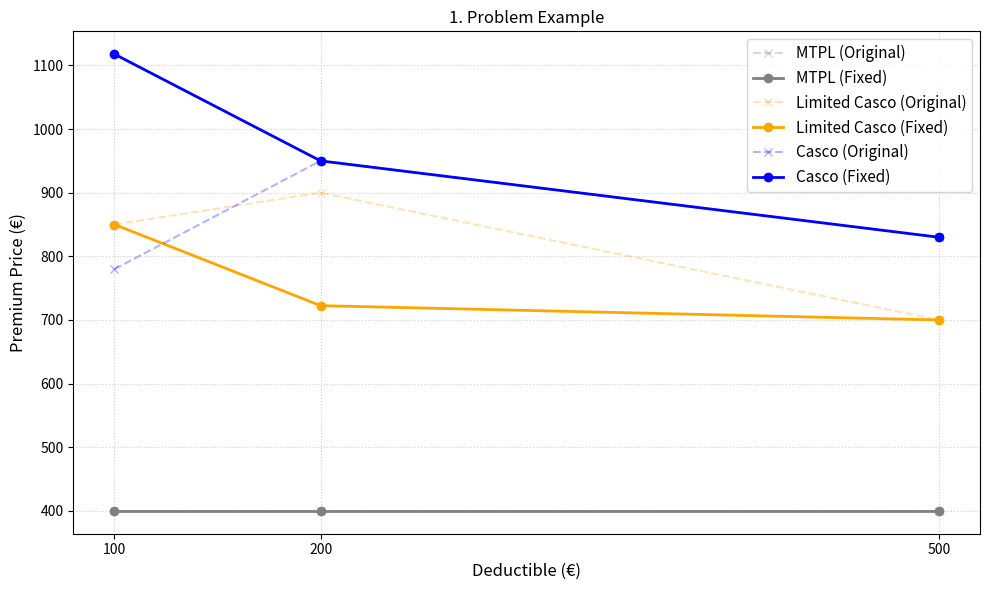
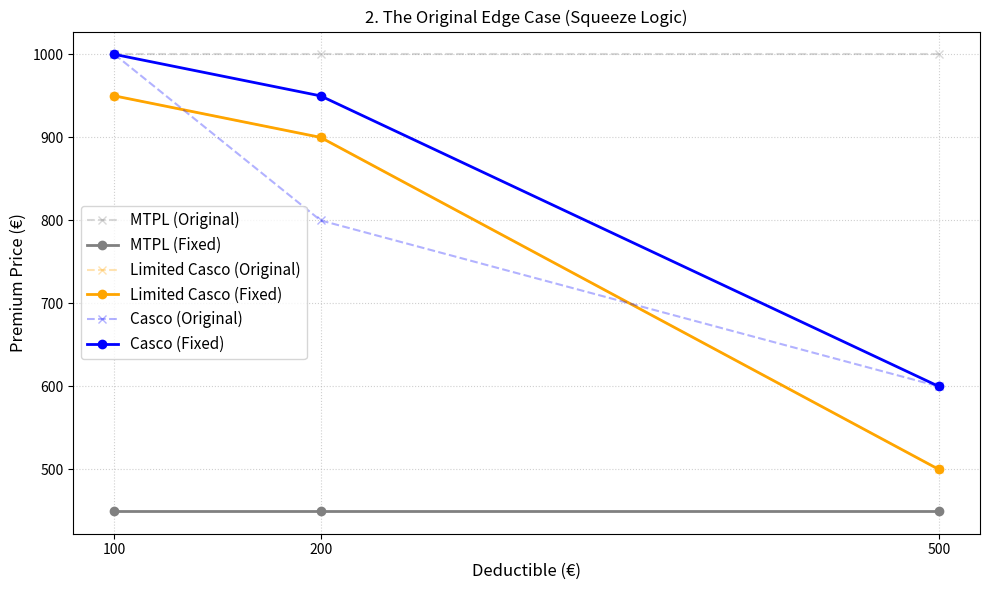
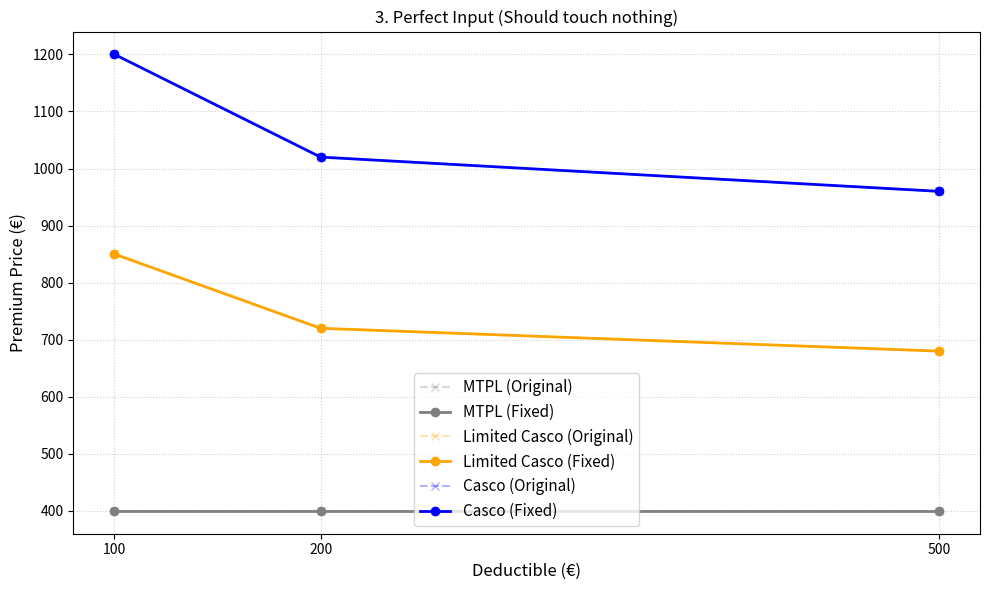
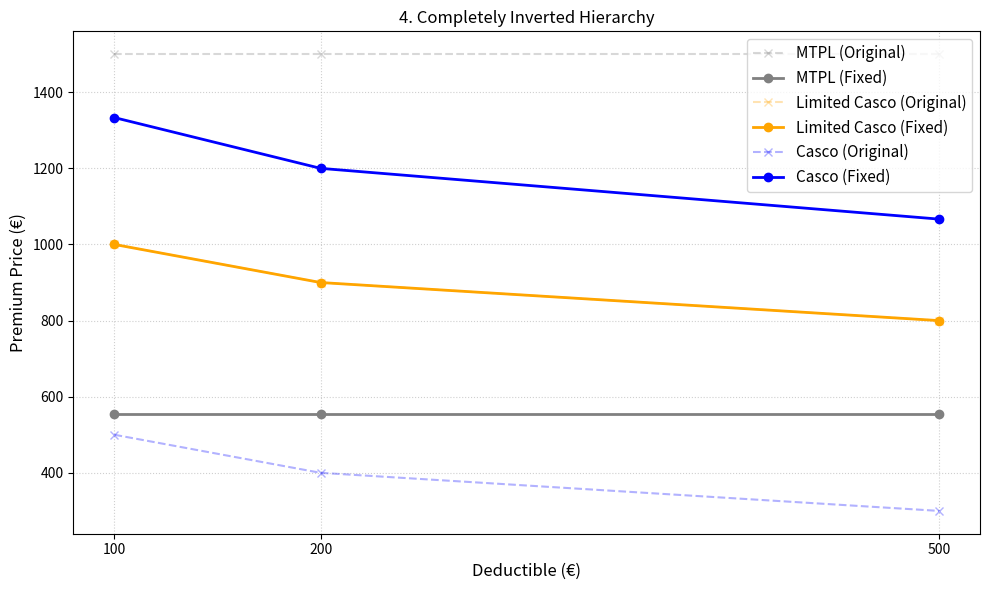
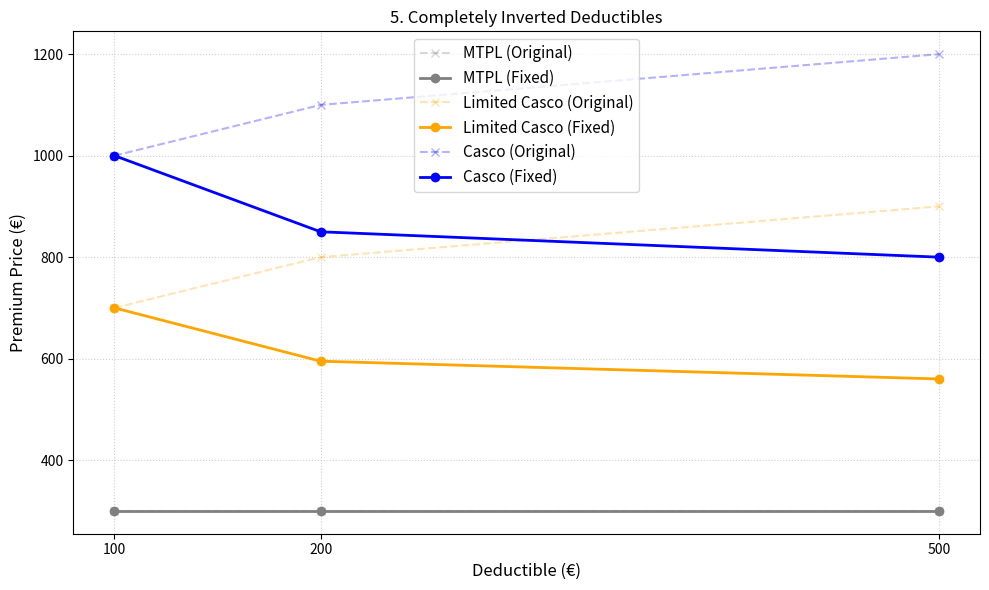
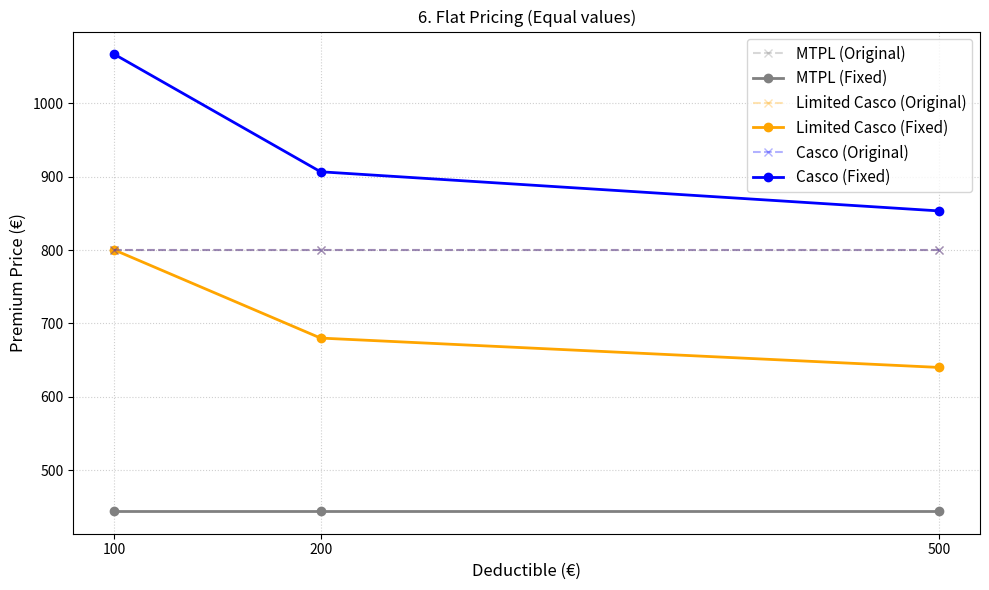
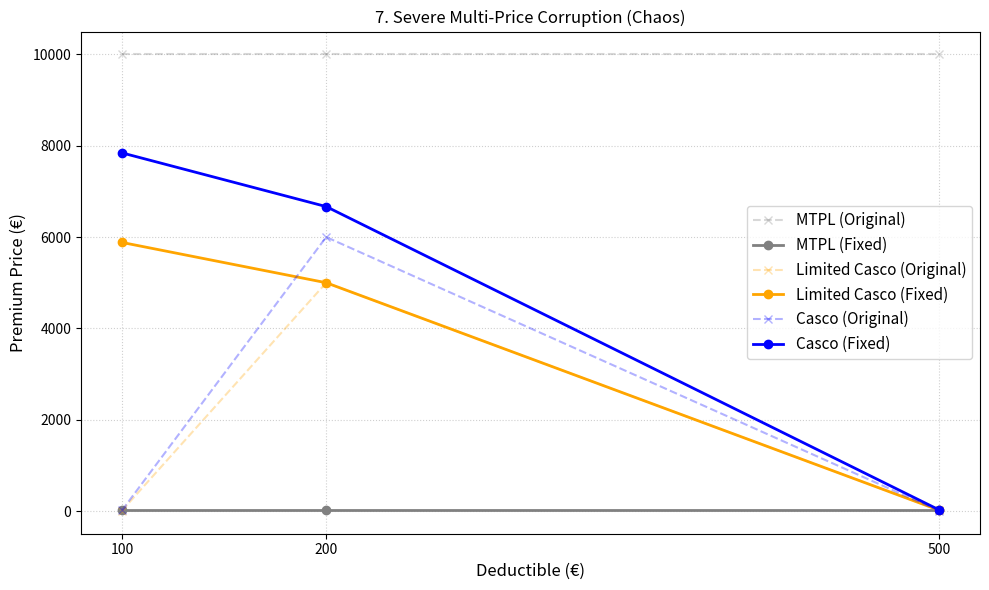
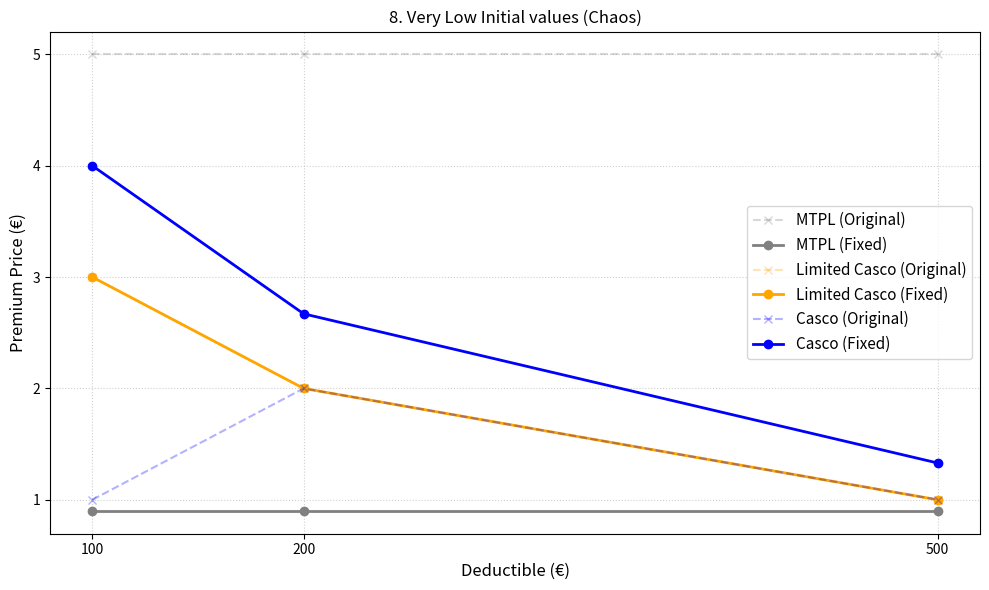

Write Python code to recreate these figures, in order.
import matplotlib.pyplot as plt


def prices_graph(prices: dict[str, float]) -> None:
    plt.figure()
    deductibles = [100, 200, 500]

    limited_casco = [prices[f"limited_casco_{d}"] for d in deductibles]
    casco = [prices[f"casco_{d}"] for d in deductibles]
    mtpl = [prices["mtpl"]] * len(deductibles) 

    # Plot each product line
    plt.plot(deductibles, mtpl, label='MTPL (Baseline)', marker='s', linestyle='--', color='gray')
    plt.plot(deductibles, limited_casco, label='Limited Casco', marker='o', color='orange')
    plt.plot(deductibles, casco, label='Casco', marker='o', color='blue')

    plt.xlabel('Deductible (€)', fontsize=12)
    plt.ylabel('Premium Price (€)', fontsize=12)
    plt.xticks(deductibles) 
    plt.grid(True, linestyle=':', alpha=0.7)
    plt.legend(fontsize=11)

    plt.tight_layout()
    
def prices_diff_graph(original: dict[str, float], fixed: dict[str, float], title=None) -> None:
    plt.figure(figsize=(10, 6))
    deductibles = [100, 200, 500]
    
    # helper to extract values for plotting
    def get_coords(d_map, product):
        if product == "mtpl":
            return [d_map["mtpl"]] * len(deductibles)
        return [d_map[f"{product}_{d}"] for d in deductibles]

    products = [
        ("mtpl", "MTPL", "gray"),
        ("limited_casco", "Limited Casco", "orange"),
        ("casco", "Casco", "blue")
    ]

    for key, label, color in products:
        old_vals = get_coords(original, key)
        new_vals = get_coords(fixed, key)
        
        # Plot original prices (dashed, transparent)
        plt.plot(deductibles, old_vals, linestyle='--', marker='x', 
                 color=color, alpha=0.3, label=f"{label} (Original)")
        
        # Plot fixed prices (solid)
        plt.plot(deductibles, new_vals, linestyle='-', marker='o', 
                 color=color, linewidth=2, label=f"{label} (Fixed)")
    
    if not title is None:
        plt.title(title)
        
    plt.xlabel('Deductible (€)', fontsize=12)
    plt.ylabel('Premium Price (€)', fontsize=12)
    plt.xticks(deductibles)
    plt.grid(True, linestyle=':', alpha=0.6)
    plt.legend(fontsize=11)
    plt.tight_layout()
    plt.show()

def validate_and_fix_prices(prices: dict[str, float]) -> dict:
    """
    Validates and fixes motor insurance pricing rules.
    Uses a post-processing diff comparison (initial vs. final) to accurately
    report the real, net adjustments made, eliminating intermediate noise.
    """
    initial_prices = prices.copy()
    fixed = prices.copy()
    
    def r(val): return round(float(val), 2)
    
    def optimize_deductibles(prefix, lower_bounds=None):
        p1 = fixed[f"{prefix}_100"]
        p2 = fixed[f"{prefix}_200"]
        p5 = fixed[f"{prefix}_500"]
        
        # If sequence is already perfectly valid, touch nothing
        if p5 < p2 < p1:
            return
            
        candidates = []
        
        # Scenario 1: Try fixing ONLY the 100 deductible
        np1 = r(p2 / 0.85)
        if p5 < p2 < np1:
            if not lower_bounds or np1 > lower_bounds.get("100", 0):
                candidates.append((abs(np1 - p1), "100", np1, p2, p5))
            
        # Scenario 2: Try fixing ONLY the 200 deductible (-15% guide)
        np2 = r(p1 * 0.85)
        if p5 < np2 < p1:
            if not lower_bounds or np2 > lower_bounds.get("200", 0):
                candidates.append((abs(np2 - p2), "200", p1, np2, p5))
            
        # Scenario 3: Try fixing ONLY the 500 deductible (-20% guide)
        np5 = r(p1 * 0.80)
        if np5 < p2 < p1:
            if not lower_bounds or np5 > lower_bounds.get("500", 0):
                candidates.append((abs(np5 - p5), "500", p1, p2, np5))
            
        # Apply the minimal fix
        if candidates:
            candidates.sort(key=lambda x: x[0])
            _, _, v1, v2, v5 = candidates[0]
            fixed[f"{prefix}_100"] = v1
            fixed[f"{prefix}_200"] = v2
            fixed[f"{prefix}_500"] = v5
        else:
            # Failsafe for severe multi-price corruption
            base = p1
            if lower_bounds and base <= lower_bounds.get("100", 0):
                base = lower_bounds.get("100", 0) + 50 

            nv2 = r(base * 0.85)
            nv5 = r(base * 0.80)

            if lower_bounds and nv2 <= lower_bounds.get("200", 0):
                nv2 = lower_bounds.get("200", 0) + 10
            if lower_bounds and nv5 <= lower_bounds.get("500", 0):
                nv5 = lower_bounds.get("500", 0) + 10

            fixed[f"{prefix}_100"] = base
            fixed[f"{prefix}_200"] = nv2
            fixed[f"{prefix}_500"] = nv5

    # --- 1. Optimize Internal Deductibles first ---
    optimize_deductibles("limited_casco")
    optimize_deductibles("casco")
    
    # --- 2. Enforce Hierarchy between products ---
    if fixed["mtpl"] >= fixed["limited_casco_500"]:
        new_mtpl = r(fixed["limited_casco_100"] * (500 / 900))
        if new_mtpl >= fixed["limited_casco_500"]:
            new_mtpl = r(fixed["limited_casco_500"] * 0.90)
        fixed["mtpl"] = new_mtpl
        
    for ded in ["100", "200", "500"]:
        lc_val = fixed[f"limited_casco_{ded}"]
        c_val = fixed[f"casco_{ded}"]
        
        if c_val <= lc_val:
            new_c = r(lc_val * (1200 / 900))
            
            # Squeeze logic
            upper_bound = None
            if ded == "200": upper_bound = fixed["casco_100"]
            if ded == "500": upper_bound = fixed["casco_200"]
            
            if upper_bound and new_c >= upper_bound:
                if lc_val < upper_bound:
                    new_c = r((lc_val + upper_bound) / 2)
                else:
                    new_c = r(lc_val * 1.05)
                    
            fixed[f"casco_{ded}"] = new_c
            
    # --- 3. Final Failsafe ---
    p1, p2, p5 = fixed["casco_100"], fixed["casco_200"], fixed["casco_500"]
    if not (p5 < p2 < p1):
        casco_bounds = {
            "100": fixed["limited_casco_100"],
            "200": fixed["limited_casco_200"],
            "500": fixed["limited_casco_500"]
        }
        optimize_deductibles("casco", lower_bounds=casco_bounds)
        
    # ==========================================
    # --- NEW: POST-PROCESSING ISSUES SYSTEM ---
    # ==========================================
    issues = []
    for key, initial_val in initial_prices.items():
        final_val = fixed[key]
        
        # Only log an issue if the net price actually changed
        if initial_val != final_val:
            reasons = []
            
            # Infer the reason by looking at what was wrong in the INITIAL state
            if key == "mtpl" and initial_val >= initial_prices["limited_casco_500"]:
                reasons.append("MTPL must be cheaper than Limited Casco")
                
            if "casco" in key and "limited" not in key:
                ded = key.split("_")[1]
                if initial_val <= initial_prices[f"limited_casco_{ded}"]:
                    reasons.append(f"Casco must be more expensive than Limited Casco at the {ded} deductible")
            
            if key != "mtpl":
                prefix = "limited_casco" if "limited" in key else "casco"
                p1, p2, p5 = initial_prices[f"{prefix}_100"], initial_prices[f"{prefix}_200"], initial_prices[f"{prefix}_500"]
                if not (p5 < p2 < p1):
                    reasons.append("the internal deductible sequence was corrupted")
                    
            # If a price was changed purely as a side-effect (failsafe/cascade) and had no direct violations originally:
            reason_str = " and ".join(reasons) if reasons else "to resolve overlapping pricing violations from a cascade"
            
            issues.append(f"Adjusted '{key}' from {initial_val} to {final_val} because {reason_str}.")

    return {
        "fixed_prices": fixed,
        "issues": issues
    }


def run_unit_tests(test_cases: dict[str, dict], details=True, show_graphs=False):
    print("--- RUNNING EDGE CASE TESTS ---\n")
    for ind, (test_name, test_data) in enumerate(test_cases.items()):
        
        prices = test_data["prices"]
        expected_issues = test_data["expected_issues"]
        
        print(f"=== {ind+1}. {test_name} ===")
        result = validate_and_fix_prices(prices)
        issues_returned = result["issues"]
        actual_issues = len(issues_returned)
        
        if details:
            print(f"Input:  {prices}")
            print(f"Output: {result['fixed_prices']}")
            print(f"Expected Issues: {expected_issues} | Actual Issues: {actual_issues}")
            print("Issues Fixed:")
            if not issues_returned:
                print("  - None (Perfect!)")
            else:
                for issue in issues_returned:
                    print(f"  - {issue}")
        
        # Validation checks
        fp = result["fixed_prices"]
        is_prices_valid = (
            fp["mtpl"] < fp["limited_casco_500"] and
            fp["limited_casco_500"] < fp["limited_casco_200"] < fp["limited_casco_100"] and
            fp["casco_500"] < fp["casco_200"] < fp["casco_100"] and
            all(fp[f"casco_{d}"] > fp[f"limited_casco_{d}"] for d in ["100", "200", "500"])
        )
        is_step_count_valid = (actual_issues == expected_issues)
        
        if is_prices_valid and is_step_count_valid:
            print("Verdict: ✅ PASSED\n")
        else:
            print("Verdict: ❌ FAILED")
            if not is_prices_valid:
                print("  -> Reason: Math/hierarchy validation failed.")
            if not is_step_count_valid:
                print(f"  -> Reason: Step count mismatch (Expected {expected_issues}, Got {actual_issues}).")
            print("\n")
        
        if show_graphs:
            prices_diff_graph(prices, fp, title=f"{ind+1}. {test_name}")


if __name__ == "__main__":
    test_cases = {
        "Problem Example": {
            "prices": {
                "mtpl": 400,
                "limited_casco_100": 850,
                "limited_casco_200": 900,
                "limited_casco_500": 700,
                "casco_100": 780,
                "casco_200": 950,
                "casco_500": 830,
            },
            "expected_issues": 2
        },
        "The Original Edge Case (Squeeze Logic)": {
            "prices": {
                "mtpl": 1000,
                "limited_casco_100": 950,
                "limited_casco_200": 900,
                "limited_casco_500": 500,
                "casco_100": 1000,
                "casco_200": 800,  # Fails hierarchy
                "casco_500": 600,
            },
            "expected_issues": 2
        },
        "Perfect Input (Should touch nothing)": {
            "prices": {
                "mtpl": 400,
                "limited_casco_100": 850,
                "limited_casco_200": 720,
                "limited_casco_500": 680,
                "casco_100": 1200,
                "casco_200": 1020,
                "casco_500": 960,
            },
            "expected_issues": 0
        },
        "Completely Inverted Hierarchy": {
            "prices": {
                "mtpl": 1500,        # MTPL is the most expensive
                "limited_casco_100": 1000,
                "limited_casco_200": 900,
                "limited_casco_500": 800,
                "casco_100": 500,    # Casco is the cheapest
                "casco_200": 400,
                "casco_500": 300,
            },
            "expected_issues": 4
        },
        "Completely Inverted Deductibles": {
            "prices": {
                "mtpl": 300,
                "limited_casco_100": 700,
                "limited_casco_200": 800, # Higher deductible costs more
                "limited_casco_500": 900, # Highest deductible costs most
                "casco_100": 1000,
                "casco_200": 1100,
                "casco_500": 1200,
            },
            "expected_issues": 4
        },
        "Flat Pricing (Equal values)": {
            "prices": {
                "mtpl": 800,
                "limited_casco_100": 800,
                "limited_casco_200": 800,
                "limited_casco_500": 800,
                "casco_100": 800,
                "casco_200": 800,
                "casco_500": 800,
            },
            "expected_issues": 6
        },
        "Severe Multi-Price Corruption (Chaos)": {
            "prices": {
                "mtpl": 9999,
                "limited_casco_100": 10,
                "limited_casco_200": 5000,
                "limited_casco_500": 20,
                "casco_100": 15,
                "casco_200": 6000,
                "casco_500": 5,
            },
            "expected_issues": 5
        }, 
        "Very Low Initial values (Chaos)": {
            "prices": {
                "mtpl": 5,
                "limited_casco_100": 3,
                "limited_casco_200": 2,
                "limited_casco_500": 1,
                "casco_100": 1,
                "casco_200": 2,
                "casco_500": 1,
            },
            "expected_issues": 4
        }
    }
    
    run_unit_tests(test_cases, details=False, show_graphs=True)
